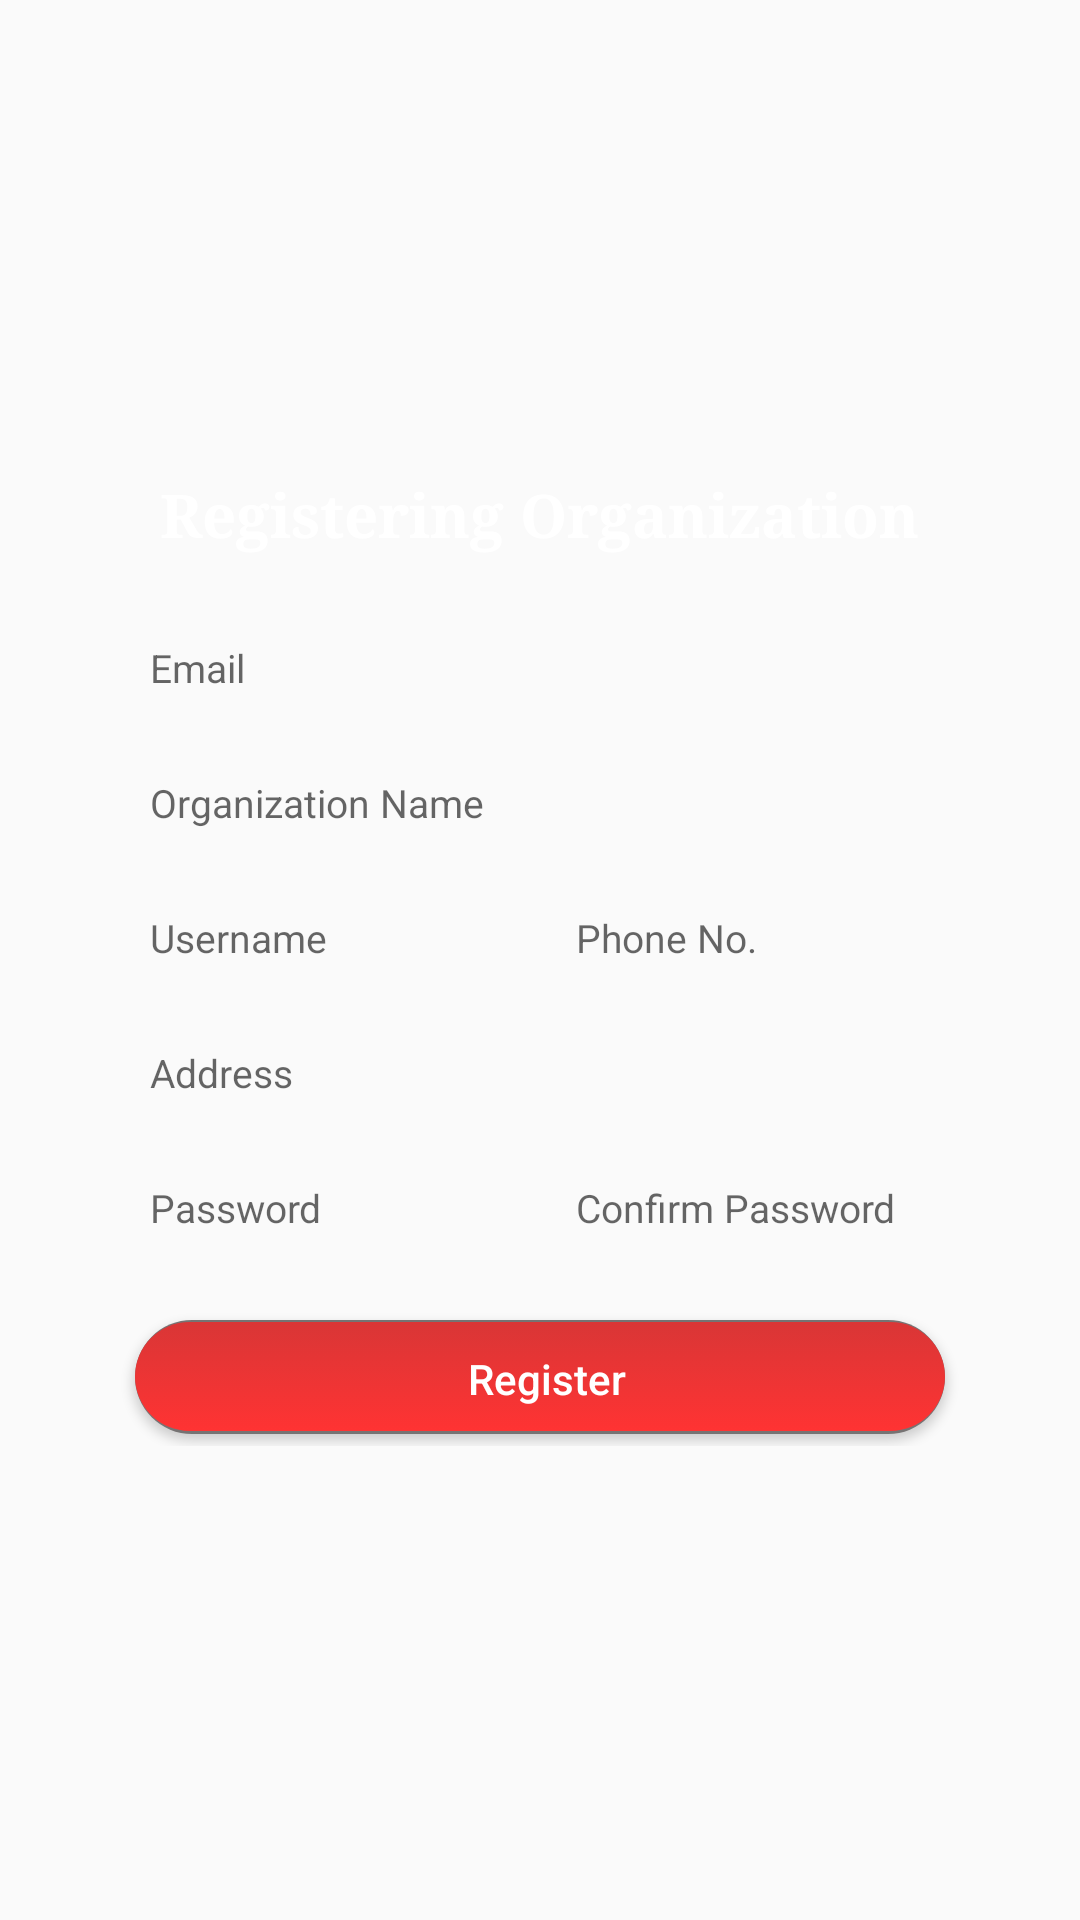

Layout XML and referenced resources for this Android screen:
<!-- AndroidManifest.xml: application theme AppTheme -->
<!-- res/layout/activity_sign_up_as_organization.xml -->
<?xml version="1.0" encoding="utf-8"?>
<RelativeLayout xmlns:android="http://schemas.android.com/apk/res/android"
    xmlns:app="http://schemas.android.com/apk/res-auto"
    xmlns:tools="http://schemas.android.com/tools"
    android:layout_width="match_parent"
    android:layout_height="match_parent"
    tools:context="ranglerz.veterinaryandpatient.SignUpAsOrganization"
    android:background="@drawable/background_wth_gradian">

    <RelativeLayout
        android:layout_width="match_parent"
        android:layout_height="wrap_content"
        android:layout_centerInParent="true">

    <TextView
        android:id="@+id/tv_text"
        android:layout_width="wrap_content"
        android:layout_height="wrap_content"
        android:layout_centerHorizontal="true"
        android:fontFamily="serif"
        android:text="Registering Organization"
        android:textColor="@color/colorWhite"
        android:textSize="20sp"
        android:textStyle="bold"
        android:layout_marginTop="20dp"
        android:layout_marginBottom="10dp"/>


    <ScrollView
        android:id="@+id/rl_main_views"
        android:layout_below="@+id/tv_text"
        android:layout_width="match_parent"
        android:layout_height="wrap_content"
        android:layout_marginTop="10dp"
        android:layout_marginBottom="20dp">

        <RelativeLayout
            android:layout_width="match_parent"
            android:layout_height="wrap_content">

            <LinearLayout
                android:id="@+id/ll_eidt_views"
                android:layout_width="match_parent"
                android:layout_height="match_parent"
                android:layout_marginLeft="40dp"
                android:layout_marginRight="40dp"
                android:orientation="vertical">

                <EditText
                    android:id="@+id/et_username"
                    android:layout_width="match_parent"
                    android:layout_height="@dimen/et_width"
                    android:background="@drawable/et_background1"
                    android:hint="Email"
                    android:inputType="textEmailAddress"
                    android:paddingLeft="10dp"
                    android:paddingRight="10dp"
                    android:textSize="13sp" />


                <EditText
                    android:id="@+id/et_name"
                    android:layout_width="match_parent"
                    android:layout_height="@dimen/et_width"
                    android:layout_marginTop="10dp"
                    android:inputType="text"
                    android:background="@drawable/et_background1"
                    android:hint="Organization Name"
                    android:paddingLeft="10dp"
                    android:paddingRight="10dp"
                    android:textSize="13sp" />



                <LinearLayout
                    android:layout_width="match_parent"
                    android:layout_height="@dimen/et_width"
                    android:orientation="horizontal"
                    android:layout_marginTop="10dp"
                    android:gravity="center">

                    <EditText
                        android:id="@+id/et_email"
                        android:layout_width="match_parent"
                        android:layout_height="match_parent"
                        android:background="@drawable/et_background1"
                        android:hint="Username"
                        android:inputType="text"
                        android:layout_weight="1"
                        android:layout_marginRight="2dp"
                        android:paddingLeft="10dp"
                        android:paddingRight="10dp"
                        android:textSize="13sp" />

                    <EditText
                        android:id="@+id/et_mobile"
                        android:layout_width="match_parent"
                        android:layout_height="@dimen/et_width"
                        android:layout_marginLeft="2dp"
                        android:background="@drawable/et_background1"
                        android:hint="Phone No."
                        android:inputType="number"
                        android:layout_weight="1"
                        android:paddingLeft="10dp"
                        android:paddingRight="10dp"
                        android:textSize="13sp" />
                </LinearLayout>


                <EditText
                    android:id="@+id/et_address"
                    android:layout_width="match_parent"
                    android:layout_height="@dimen/et_width"
                    android:layout_marginTop="10dp"
                    android:background="@drawable/et_background1"
                    android:hint="Address"
                    android:inputType="text"
                    android:paddingLeft="10dp"
                    android:paddingRight="10dp"
                    android:textSize="13sp" />

                <LinearLayout
                    android:layout_width="match_parent"
                    android:layout_height="@dimen/et_width"
                    android:orientation="horizontal"
                    android:layout_marginTop="10dp">
                    <EditText
                        android:id="@+id/et_password"
                        android:layout_width="match_parent"
                        android:layout_height="match_parent"
                        android:layout_weight="1"
                        android:layout_marginRight="2dp"
                        android:background="@drawable/et_background1"
                        android:hint="Password"
                        android:inputType="textPassword"
                        android:paddingLeft="10dp"
                        android:paddingRight="10dp"
                        android:textSize="13sp" />
                    <EditText
                        android:id="@+id/et_confirm_password"
                        android:layout_width="match_parent"
                        android:layout_height="@dimen/et_width"
                        android:layout_weight="1"
                        android:layout_marginLeft="2dp"
                        android:background="@drawable/et_background1"
                        android:hint="Confirm Password"
                        android:inputType="textPassword"
                        android:paddingLeft="10dp"
                        android:paddingRight="10dp"
                        android:textSize="13sp"/>

                </LinearLayout>

            </LinearLayout>

            <Button
                android:id="@+id/bt_register"
                android:layout_width="match_parent"
                android:layout_height="@dimen/bt_width"
                android:layout_below="@+id/ll_eidt_views"
                android:layout_centerHorizontal="true"
                android:layout_marginTop="20dp"
                android:layout_marginLeft="45dp"
                android:layout_marginRight="45dp"
                android:layout_marginBottom="4dp"
                android:text="Register"
                android:textColor="@color/colorWhite"
                android:textAllCaps="false"
                android:background="@drawable/button_press_syle"/>


        </RelativeLayout>
    </ScrollView>

    </RelativeLayout>
</RelativeLayout>
<!-- resources referenced by this layout -->
<resources>
  <color name="colorWhite">#fff</color>
  <dimen name="bt_width">38dp</dimen>
  <dimen name="et_width">35dp</dimen>
  <!-- drawable button_press_syle: vector/xml drawable (drawable, 2210 chars, omitted) -->
  <style name="AppTheme" parent="Theme.AppCompat.Light.DarkActionBar">
          
          <item name="colorPrimary">@color/colorPrimary</item>
          <item name="colorPrimaryDark">@color/colorPrimaryDark</item>
          <item name="colorAccent">@color/colorAccent</item>
          <item name="drawerArrowStyle">@style/DrawerHamburgerStyle</item>
          <item name="android:listDivider">@color/colorGreen</item>
      </style>
  <color name="colorPrimary">#3F51B5</color>
  <color name="colorPrimaryDark">#303F9F</color>
  <color name="colorAccent">#FF4081</color>
  <style name="DrawerHamburgerStyle" parent="@style/Widget.AppCompat.DrawerArrowToggle">
          <item name="spinBars">true</item>
          <item name="color">@color/colorWhite</item>
      </style>
  <color name="colorGreen">#8aca3e</color>
</resources>
